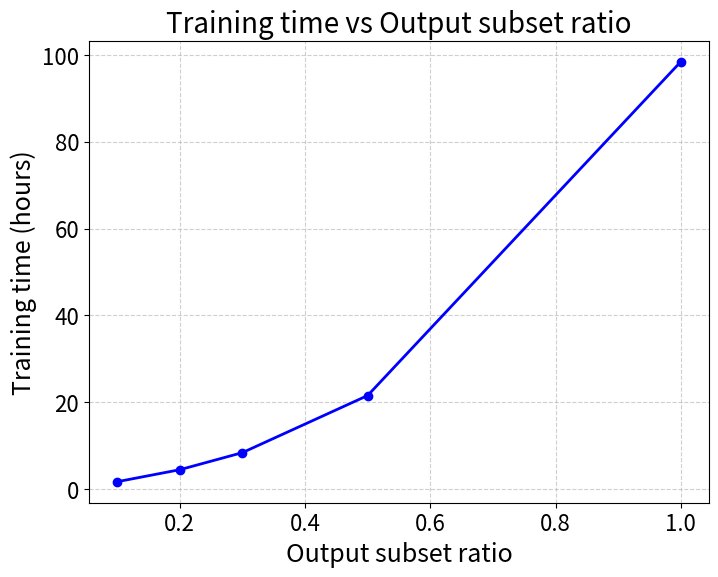

Generate this figure with matplotlib:
import numpy as np
import matplotlib.pyplot as plt

training_times = np.array([103, 269, 505, 1294, 5906]) # Yeast9 training times in minutes (250k samples)
output_subset_ratios = np.array([0.1, 0.2, 0.3, 0.5, 1.0])

training_times_hours = training_times / 60

plt.rcParams.update({
    "font.size": 16,
    "axes.titlesize": 20,
    "axes.labelsize": 18,
    "xtick.labelsize": 16,
    "ytick.labelsize": 16,
    "legend.fontsize": 16,
})

plt.figure(figsize=(8, 6))
plt.plot(output_subset_ratios, training_times_hours, marker='o', linewidth=2, color='blue', label='Training time (hours)')

plt.title("Training time vs Output subset ratio")
plt.xlabel("Output subset ratio")
plt.ylabel("Training time (hours)")
plt.grid(True, linestyle="--", alpha=0.6)
#plt.legend()
plt.show()
